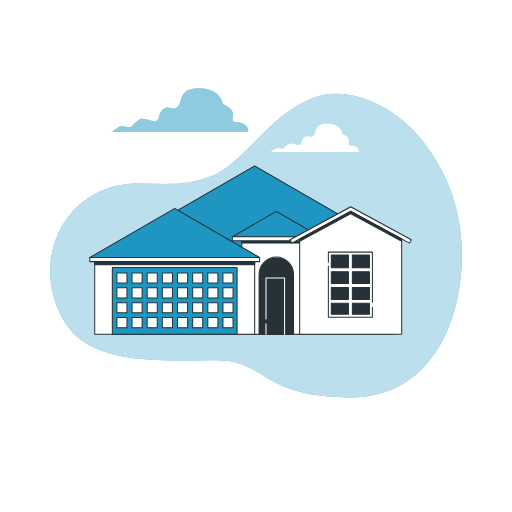
t = 0.00 s
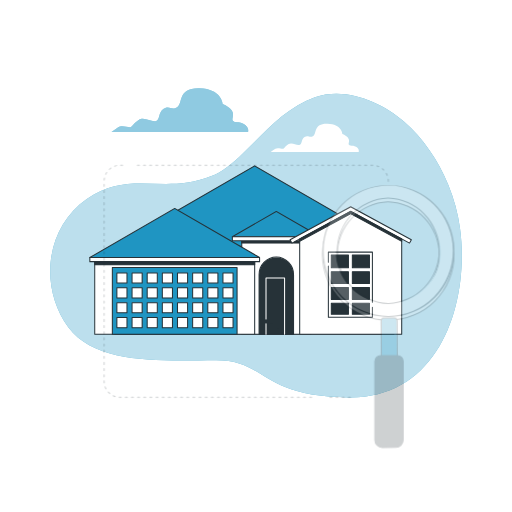
t = 0.25 s
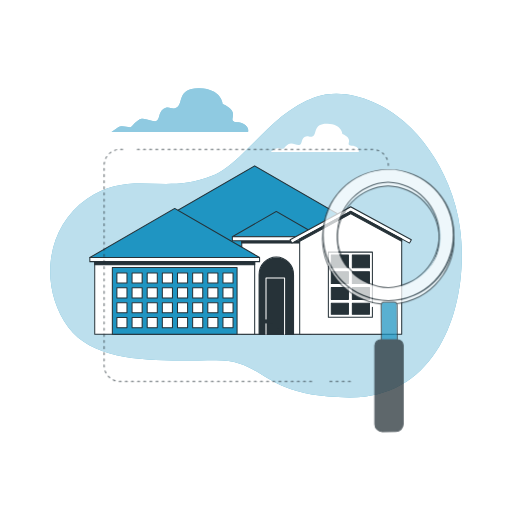
t = 0.50 s
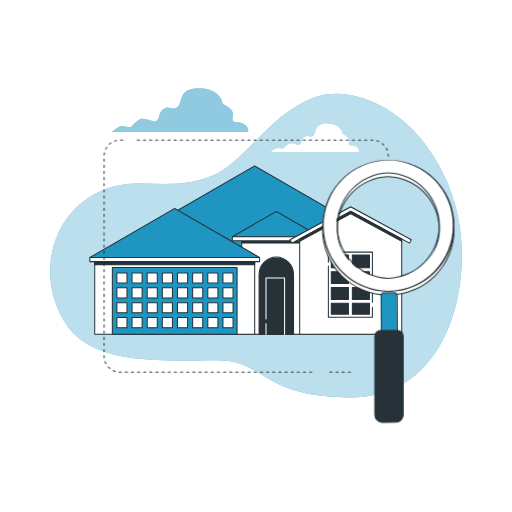
t = 0.75 s
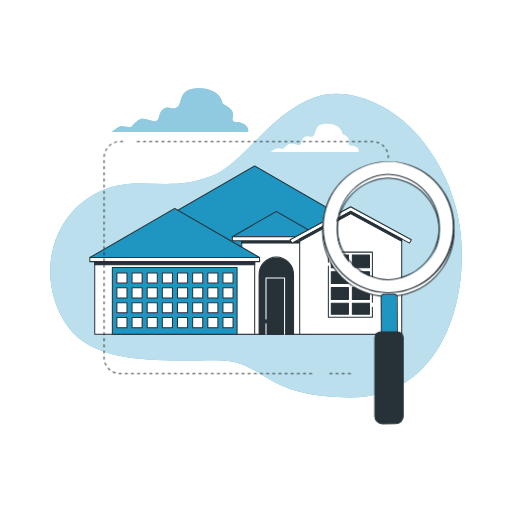
t = 1.00 s

The animated SVG that drew these frames (rendered in a browser with its animation timeline set to each time). Animation: 1 CSS @keyframes rule; one cycle of 1.00 s.

<svg class="animated" id="freepik_stories-house-searching" xmlns="http://www.w3.org/2000/svg" viewBox="0 0 500 500" version="1.1" xmlns:xlink="http://www.w3.org/1999/xlink" xmlns:svgjs="http://svgjs.com/svgjs"><style>svg#freepik_stories-house-searching:not(.animated) .animable {opacity: 0;}svg#freepik_stories-house-searching.animated #freepik--magnifying-glass--inject-2 {animation: 1s 1 forwards cubic-bezier(.36,-0.01,.5,1.38) slideUp;animation-delay: 0s;}            @keyframes slideUp {                0% {                    opacity: 0;                    transform: translateY(30px);                }                100% {                    opacity: 1;                    transform: inherit;                }            }        </style><g id="freepik--background-simple--inject-2" class="animable" style="transform-origin: 250.001px 239.799px;"><path d="M437.74,180.31c-9.62-23.44-24.36-45.18-43.3-61.66C372.22,99.33,337.17,84.43,307.54,95c-30.67,10.9-51.18,37-73.92,58.28-8,7.46-16.72,14.53-27.09,18.69-47.45,19-79.68-6.92-121.76,22.48S39.1,282.61,66.86,319.79s94,32,144.15,32,42.08,35.45,129.83,36.31c89.73.89,118.05-94.3,108.35-165.54A173.18,173.18,0,0,0,437.74,180.31Z" style="fill: #1F95C2; transform-origin: 250.001px 239.799px;" id="elkp3gd9xxdg" class="animable"></path><g id="elospcetirxks"><path d="M437.74,180.31c-9.62-23.44-24.36-45.18-43.3-61.66C372.22,99.33,337.17,84.43,307.54,95c-30.67,10.9-51.18,37-73.92,58.28-8,7.46-16.72,14.53-27.09,18.69-47.45,19-79.68-6.92-121.76,22.48S39.1,282.61,66.86,319.79s94,32,144.15,32,42.08,35.45,129.83,36.31c89.73.89,118.05-94.3,108.35-165.54A173.18,173.18,0,0,0,437.74,180.31Z" style="fill: rgb(255, 255, 255); opacity: 0.7; transform-origin: 250.001px 239.799px;" class="animable" id="elj3c5it9twlb"></path></g></g><g id="freepik--Clouds--inject-2" class="animable" style="transform-origin: 229.584px 117.283px;"><path d="M238,121c-5.8-3.17-8.44-.53-10.55-3.17s5.8-9.5-10-16.36c0,0-1.05-14.77-22.69-15.3S178.91,101,173.1,104.65s-7.39-2.11-13.19,1.58-3.17,11.08-7.92,12.14-11.08-4.75-16.89-1.06-5.8,6.87-8.44,6.87-7.92-2.12-11.08,0-6.86,4.75-6.86,4.75H242.24S243.82,124.18,238,121Z" style="fill: #1F95C2; transform-origin: 175.578px 107.543px;" id="elm2osd9i4t4" class="animable"></path><g id="el7zkpdeyuxmb"><path d="M238,121c-5.8-3.17-8.44-.53-10.55-3.17s5.8-9.5-10-16.36c0,0-1.05-14.77-22.69-15.3S178.91,101,173.1,104.65s-7.39-2.11-13.19,1.58-3.17,11.08-7.92,12.14-11.08-4.75-16.89-1.06-5.8,6.87-8.44,6.87-7.92-2.12-11.08,0-6.86,4.75-6.86,4.75H242.24S243.82,124.18,238,121Z" style="fill: rgb(255, 255, 255); opacity: 0.5; transform-origin: 175.578px 107.543px;" class="animable" id="elmshyjy587v"></path></g><path d="M347.61,143.31c-3.73-2-5.43-.34-6.78-2s3.73-6.11-6.44-10.51c0,0-.68-9.5-14.58-9.84s-10.17,9.5-13.9,11.87-4.75-1.36-8.48,1-2,7.12-5.09,7.8-7.12-3.06-10.84-.68-3.73,4.4-5.43,4.4-5.09-1.35-7.12,0-4.41,3.06-4.41,3.06h85.78S351.34,145.34,347.61,143.31Z" style="fill: rgb(255, 255, 255); transform-origin: 307.494px 134.681px;" id="elpmaa586gkc" class="animable"></path></g><g id="freepik--House--inject-2" class="animable" style="transform-origin: 244.718px 244.187px;"><rect x="112.09" y="240.42" width="272.47" height="85.98" style="fill: rgb(255, 255, 255); transform-origin: 248.325px 283.41px;" id="elgf5wx0i1djo" class="animable"></rect><path d="M384.56,326.9H112.09a.5.5,0,0,1-.5-.5v-86a.5.5,0,0,1,.5-.5H384.56a.5.5,0,0,1,.5.5v86A.5.5,0,0,1,384.56,326.9Zm-272-1H384.06v-85H112.59Z" style="fill: rgb(38, 50, 56); transform-origin: 248.325px 283.4px;" id="elkg7jeiw19kh" class="animable"></path><polygon points="248.69 161.97 112.81 240.42 384.56 240.42 248.69 161.97" style="fill: #1F95C2; transform-origin: 248.685px 201.195px;" id="el2akaoemig44" class="animable"></polygon><path d="M384.56,240.92H112.81a.5.5,0,0,1-.25-.93l135.88-78.45a.5.5,0,0,1,.5,0L384.81,240a.49.49,0,0,1,.24.56A.5.5,0,0,1,384.56,240.92Zm-269.88-1h268l-134-77.37Z" style="fill: rgb(38, 50, 56); transform-origin: 248.691px 201.197px;" id="eldcgqomr5nre" class="animable"></path><rect x="236.11" y="233.43" width="67.43" height="92.97" style="fill: rgb(255, 255, 255); transform-origin: 269.825px 279.915px;" id="ele6m3t8oal0h" class="animable"></rect><path d="M303.54,326.9H236.11a.5.5,0,0,1-.5-.5v-93a.5.5,0,0,1,.5-.5h67.43a.51.51,0,0,1,.5.5v93A.5.5,0,0,1,303.54,326.9Zm-66.93-1H303v-92H236.61Z" style="fill: rgb(38, 50, 56); transform-origin: 269.825px 279.9px;" id="el861csx2cyl8" class="animable"></path><rect x="236.11" y="233.43" width="67.43" height="3.95" style="fill: rgb(38, 50, 56); transform-origin: 269.825px 235.405px;" id="el7bh00aor5ek" class="animable"></rect><path d="M303.54,237.89H236.11a.5.5,0,0,1-.5-.5v-4a.5.5,0,0,1,.5-.5h67.43a.51.51,0,0,1,.5.5v4A.51.51,0,0,1,303.54,237.89Zm-66.93-1H303v-3H236.61Z" style="fill: rgb(38, 50, 56); transform-origin: 269.825px 235.39px;" id="elb8pf0s9q906" class="animable"></path><path d="M286.66,326.4H253V268.29a16.83,16.83,0,0,1,16.83-16.84h0a16.84,16.84,0,0,1,16.84,16.84Z" style="fill: rgb(38, 50, 56); transform-origin: 269.835px 288.925px;" id="elrzf2pxhqh7" class="animable"></path><path d="M286.66,326.9H253a.5.5,0,0,1-.5-.5V268.29a17.34,17.34,0,1,1,34.67,0V326.4A.5.5,0,0,1,286.66,326.9Zm-33.17-1h32.67V268.29a16.34,16.34,0,1,0-32.67,0Z" style="fill: rgb(38, 50, 56); transform-origin: 269.835px 288.716px;" id="eluloc0i2qvd" class="animable"></path><rect x="92.53" y="255.48" width="156.18" height="70.92" style="fill: rgb(255, 255, 255); transform-origin: 170.62px 290.94px;" id="el4za13q8coj5" class="animable"></rect><path d="M248.71,326.9H92.53a.5.5,0,0,1-.5-.5V255.48a.5.5,0,0,1,.5-.5H248.71a.5.5,0,0,1,.5.5V326.4A.5.5,0,0,1,248.71,326.9ZM93,325.9H248.21V256H93Z" style="fill: rgb(38, 50, 56); transform-origin: 170.62px 290.94px;" id="elcx59n5wm1q6" class="animable"></path><rect x="92.53" y="255.48" width="156.18" height="3.16" style="fill: rgb(38, 50, 56); transform-origin: 170.62px 257.06px;" id="el5slgz3u6u2m" class="animable"></rect><path d="M248.71,259.14H92.53a.5.5,0,0,1-.5-.5v-3.16a.5.5,0,0,1,.5-.5H248.71a.5.5,0,0,1,.5.5v3.16A.5.5,0,0,1,248.71,259.14ZM93,258.14H248.21V256H93Z" style="fill: rgb(38, 50, 56); transform-origin: 170.62px 257.06px;" id="el3pztjnpk86p" class="animable"></path><rect x="109.71" y="261.33" width="121.81" height="65.07" style="fill: #1F95C2; transform-origin: 170.615px 293.865px;" id="el7kg51tlcxa4" class="animable"></rect><path d="M231.52,326.9H109.71a.5.5,0,0,1-.5-.5V261.33a.5.5,0,0,1,.5-.5H231.52a.5.5,0,0,1,.5.5V326.4A.5.5,0,0,1,231.52,326.9Zm-121.31-1H231V261.83H110.21Z" style="fill: rgb(38, 50, 56); transform-origin: 170.615px 293.865px;" id="eled9od3og3u" class="animable"></path><polygon points="170.62 203.59 87.73 251.45 253.51 251.45 170.62 203.59" style="fill: #1F95C2; transform-origin: 170.62px 227.52px;" id="elu4rnjh0cm1" class="animable"></polygon><path d="M253.51,252H87.73a.5.5,0,0,1-.25-.93l82.89-47.86a.5.5,0,0,1,.5,0L253.76,251a.5.5,0,0,1-.25.93ZM89.6,251h162l-81-46.78Z" style="fill: rgb(38, 50, 56); transform-origin: 170.62px 227.572px;" id="elp65fcjd0cc" class="animable"></path><rect x="87.73" y="251.45" width="165.77" height="4.03" style="fill: rgb(255, 255, 255); transform-origin: 170.615px 253.465px;" id="elpmjd9ir3zfm" class="animable"></rect><path d="M253.51,256H87.73a.5.5,0,0,1-.5-.5v-4a.5.5,0,0,1,.5-.5H253.51a.5.5,0,0,1,.5.5v4A.5.5,0,0,1,253.51,256ZM88.23,255H253v-3H88.23Z" style="fill: rgb(38, 50, 56); transform-origin: 170.62px 253.5px;" id="elbbw0otiglmm" class="animable"></path><polygon points="269.82 206.45 226.9 231.23 312.75 231.23 269.82 206.45" style="fill: #1F95C2; transform-origin: 269.825px 218.84px;" id="elhvfbmt5axwe" class="animable"></polygon><path d="M312.75,231.73H226.9a.5.5,0,0,1-.49-.37.49.49,0,0,1,.24-.56L269.57,206a.55.55,0,0,1,.5,0L313,230.8a.5.5,0,0,1-.25.93Zm-84-1h82.12L269.82,207Z" style="fill: rgb(38, 50, 56); transform-origin: 269.819px 218.835px;" id="elsnraxfwoo4q" class="animable"></path><rect x="226.9" y="231.23" width="85.85" height="3.98" style="fill: rgb(255, 255, 255); transform-origin: 269.825px 233.22px;" id="elbqim6pcqveh" class="animable"></rect><path d="M312.75,235.71H226.9a.5.5,0,0,1-.5-.5v-4a.5.5,0,0,1,.5-.5h85.85a.5.5,0,0,1,.5.5v4A.5.5,0,0,1,312.75,235.71Zm-85.35-1h84.85v-3H227.4Z" style="fill: rgb(38, 50, 56); transform-origin: 269.825px 233.21px;" id="elyov3l34yjv" class="animable"></path><rect x="114.15" y="266.56" width="9.86" height="9.86" style="fill: rgb(255, 255, 255); transform-origin: 119.08px 271.49px;" id="elxyk0plodoc" class="animable"></rect><path d="M124,276.92h-9.86a.5.5,0,0,1-.5-.5v-9.86a.5.5,0,0,1,.5-.5H124a.5.5,0,0,1,.5.5v9.86A.5.5,0,0,1,124,276.92Zm-9.36-1h8.86v-8.86h-8.86Z" style="fill: rgb(38, 50, 56); transform-origin: 119.07px 271.49px;" id="eldnamf4ngccm" class="animable"></path><rect x="128.95" y="266.56" width="9.86" height="9.86" style="fill: rgb(255, 255, 255); transform-origin: 133.88px 271.49px;" id="elbj9er1n6nyq" class="animable"></rect><path d="M138.81,276.92H129a.5.5,0,0,1-.5-.5v-9.86a.5.5,0,0,1,.5-.5h9.86a.5.5,0,0,1,.5.5v9.86A.5.5,0,0,1,138.81,276.92Zm-9.36-1h8.86v-8.86h-8.86Z" style="fill: rgb(38, 50, 56); transform-origin: 133.93px 271.491px;" id="el7w26875jo62" class="animable"></path><rect x="143.74" y="266.56" width="9.86" height="9.86" style="fill: rgb(255, 255, 255); transform-origin: 148.67px 271.49px;" id="elycxhkvbcper" class="animable"></rect><path d="M153.61,276.92h-9.87a.5.5,0,0,1-.5-.5v-9.86a.5.5,0,0,1,.5-.5h9.87a.5.5,0,0,1,.5.5v9.86A.5.5,0,0,1,153.61,276.92Zm-9.37-1h8.87v-8.86h-8.87Z" style="fill: rgb(38, 50, 56); transform-origin: 148.675px 271.49px;" id="elxnjg64lj9te" class="animable"></path><rect x="158.54" y="266.56" width="9.86" height="9.86" style="fill: rgb(255, 255, 255); transform-origin: 163.47px 271.49px;" id="elmwjvezipiya" class="animable"></rect><path d="M168.41,276.92h-9.87a.5.5,0,0,1-.5-.5v-9.86a.5.5,0,0,1,.5-.5h9.87a.5.5,0,0,1,.5.5v9.86A.5.5,0,0,1,168.41,276.92Zm-9.37-1h8.87v-8.86H159Z" style="fill: rgb(38, 50, 56); transform-origin: 163.475px 271.49px;" id="elcxzyz7fmzxv" class="animable"></path><rect x="173.34" y="266.56" width="9.86" height="9.86" style="fill: rgb(255, 255, 255); transform-origin: 178.27px 271.49px;" id="elo0e86dchxde" class="animable"></rect><path d="M183.2,276.92h-9.86a.5.5,0,0,1-.5-.5v-9.86a.5.5,0,0,1,.5-.5h9.86a.5.5,0,0,1,.5.5v9.86A.5.5,0,0,1,183.2,276.92Zm-9.36-1h8.86v-8.86h-8.86Z" style="fill: rgb(38, 50, 56); transform-origin: 178.27px 271.49px;" id="elu228pi9vbaa" class="animable"></path><rect x="188.13" y="266.56" width="9.86" height="9.86" style="fill: rgb(255, 255, 255); transform-origin: 193.06px 271.49px;" id="elxmm23l37c1" class="animable"></rect><path d="M198,276.92h-9.87a.5.5,0,0,1-.5-.5v-9.86a.5.5,0,0,1,.5-.5H198a.5.5,0,0,1,.5.5v9.86A.5.5,0,0,1,198,276.92Zm-9.37-1h8.87v-8.86h-8.87Z" style="fill: rgb(38, 50, 56); transform-origin: 193.065px 271.49px;" id="elslowx399l1q" class="animable"></path><rect x="202.93" y="266.56" width="9.86" height="9.86" style="fill: rgb(255, 255, 255); transform-origin: 207.86px 271.49px;" id="el1wijs792u12" class="animable"></rect><path d="M212.8,276.92h-9.87a.5.5,0,0,1-.5-.5v-9.86a.5.5,0,0,1,.5-.5h9.87a.5.5,0,0,1,.5.5v9.86A.5.5,0,0,1,212.8,276.92Zm-9.37-1h8.87v-8.86h-8.87Z" style="fill: rgb(38, 50, 56); transform-origin: 207.865px 271.49px;" id="eldp57kolgct" class="animable"></path><rect x="217.73" y="266.56" width="9.86" height="9.86" style="fill: rgb(255, 255, 255); transform-origin: 222.66px 271.49px;" id="eldz2wdnpqlp" class="animable"></rect><path d="M227.59,276.92h-9.86a.5.5,0,0,1-.5-.5v-9.86a.5.5,0,0,1,.5-.5h9.86a.5.5,0,0,1,.5.5v9.86A.5.5,0,0,1,227.59,276.92Zm-9.36-1h8.86v-8.86h-8.86Z" style="fill: rgb(38, 50, 56); transform-origin: 222.66px 271.49px;" id="el0mlo8qrau9" class="animable"></path><rect x="114.15" y="281.08" width="9.86" height="9.86" style="fill: rgb(255, 255, 255); transform-origin: 119.08px 286.01px;" id="el1dlx0xzci6q" class="animable"></rect><path d="M124,291.44h-9.86a.5.5,0,0,1-.5-.5v-9.86a.5.5,0,0,1,.5-.5H124a.5.5,0,0,1,.5.5v9.86A.5.5,0,0,1,124,291.44Zm-9.36-1h8.86v-8.86h-8.86Z" style="fill: rgb(38, 50, 56); transform-origin: 119.07px 286.01px;" id="ely3aeyoqe2qk" class="animable"></path><rect x="128.95" y="281.08" width="9.86" height="9.86" style="fill: rgb(255, 255, 255); transform-origin: 133.88px 286.01px;" id="elj50d8i44a3" class="animable"></rect><path d="M138.81,291.44H129a.5.5,0,0,1-.5-.5v-9.86a.5.5,0,0,1,.5-.5h9.86a.5.5,0,0,1,.5.5v9.86A.5.5,0,0,1,138.81,291.44Zm-9.36-1h8.86v-8.86h-8.86Z" style="fill: rgb(38, 50, 56); transform-origin: 133.93px 286.011px;" id="elal95xg45q0p" class="animable"></path><rect x="143.74" y="281.08" width="9.86" height="9.86" style="fill: rgb(255, 255, 255); transform-origin: 148.67px 286.01px;" id="elxdtxl53uk5s" class="animable"></rect><path d="M153.61,291.44h-9.87a.5.5,0,0,1-.5-.5v-9.86a.5.5,0,0,1,.5-.5h9.87a.5.5,0,0,1,.5.5v9.86A.5.5,0,0,1,153.61,291.44Zm-9.37-1h8.87v-8.86h-8.87Z" style="fill: rgb(38, 50, 56); transform-origin: 148.675px 286.01px;" id="el2wqundt8bfu" class="animable"></path><rect x="158.54" y="281.08" width="9.86" height="9.86" style="fill: rgb(255, 255, 255); transform-origin: 163.47px 286.01px;" id="el1omvtlelfnk" class="animable"></rect><path d="M168.41,291.44h-9.87a.5.5,0,0,1-.5-.5v-9.86a.5.5,0,0,1,.5-.5h9.87a.5.5,0,0,1,.5.5v9.86A.5.5,0,0,1,168.41,291.44Zm-9.37-1h8.87v-8.86H159Z" style="fill: rgb(38, 50, 56); transform-origin: 163.475px 286.01px;" id="el1spz7xzo7oq" class="animable"></path><rect x="173.34" y="281.08" width="9.86" height="9.86" style="fill: rgb(255, 255, 255); transform-origin: 178.27px 286.01px;" id="ely7pmf32yga" class="animable"></rect><path d="M183.2,291.44h-9.86a.5.5,0,0,1-.5-.5v-9.86a.5.5,0,0,1,.5-.5h9.86a.5.5,0,0,1,.5.5v9.86A.5.5,0,0,1,183.2,291.44Zm-9.36-1h8.86v-8.86h-8.86Z" style="fill: rgb(38, 50, 56); transform-origin: 178.27px 286.01px;" id="elqwen751k3qc" class="animable"></path><rect x="188.13" y="281.08" width="9.86" height="9.86" style="fill: rgb(255, 255, 255); transform-origin: 193.06px 286.01px;" id="el12ik5p82a98l" class="animable"></rect><path d="M198,291.44h-9.87a.5.5,0,0,1-.5-.5v-9.86a.5.5,0,0,1,.5-.5H198a.5.5,0,0,1,.5.5v9.86A.5.5,0,0,1,198,291.44Zm-9.37-1h8.87v-8.86h-8.87Z" style="fill: rgb(38, 50, 56); transform-origin: 193.065px 286.01px;" id="elo7qdupk9ur" class="animable"></path><rect x="202.93" y="281.08" width="9.86" height="9.86" style="fill: rgb(255, 255, 255); transform-origin: 207.86px 286.01px;" id="elkhc8mwh8a3" class="animable"></rect><path d="M212.8,291.44h-9.87a.5.5,0,0,1-.5-.5v-9.86a.5.5,0,0,1,.5-.5h9.87a.5.5,0,0,1,.5.5v9.86A.5.5,0,0,1,212.8,291.44Zm-9.37-1h8.87v-8.86h-8.87Z" style="fill: rgb(38, 50, 56); transform-origin: 207.865px 286.01px;" id="elec9qbdlreri" class="animable"></path><rect x="217.73" y="281.08" width="9.86" height="9.86" style="fill: rgb(255, 255, 255); transform-origin: 222.66px 286.01px;" id="el43lwquwzre5" class="animable"></rect><path d="M227.59,291.44h-9.86a.5.5,0,0,1-.5-.5v-9.86a.5.5,0,0,1,.5-.5h9.86a.5.5,0,0,1,.5.5v9.86A.5.5,0,0,1,227.59,291.44Zm-9.36-1h8.86v-8.86h-8.86Z" style="fill: rgb(38, 50, 56); transform-origin: 222.66px 286.01px;" id="elxymhup866o" class="animable"></path><rect x="114.15" y="295.59" width="9.86" height="9.86" style="fill: rgb(255, 255, 255); transform-origin: 119.08px 300.52px;" id="el1cb36x42t3n" class="animable"></rect><path d="M124,306h-9.86a.5.5,0,0,1-.5-.5v-9.87a.5.5,0,0,1,.5-.5H124a.5.5,0,0,1,.5.5v9.87A.5.5,0,0,1,124,306Zm-9.36-1h8.86v-8.87h-8.86Z" style="fill: rgb(38, 50, 56); transform-origin: 119.07px 300.565px;" id="ell7jiz7sqydc" class="animable"></path><rect x="128.95" y="295.59" width="9.86" height="9.86" style="fill: rgb(255, 255, 255); transform-origin: 133.88px 300.52px;" id="elelxsz2q6zw5" class="animable"></rect><path d="M138.81,306H129a.5.5,0,0,1-.5-.5v-9.87a.5.5,0,0,1,.5-.5h9.86a.5.5,0,0,1,.5.5v9.87A.5.5,0,0,1,138.81,306Zm-9.36-1h8.86v-8.87h-8.86Z" style="fill: rgb(38, 50, 56); transform-origin: 133.93px 300.566px;" id="el8zeziatorm" class="animable"></path><rect x="143.74" y="295.59" width="9.86" height="9.86" style="fill: rgb(255, 255, 255); transform-origin: 148.67px 300.52px;" id="el0twe6fpix7oa" class="animable"></rect><path d="M153.61,306h-9.87a.51.51,0,0,1-.5-.5v-9.87a.5.5,0,0,1,.5-.5h9.87a.5.5,0,0,1,.5.5v9.87A.5.5,0,0,1,153.61,306Zm-9.37-1h8.87v-8.87h-8.87Z" style="fill: rgb(38, 50, 56); transform-origin: 148.675px 300.565px;" id="elfazbupei0i6" class="animable"></path><rect x="158.54" y="295.59" width="9.86" height="9.86" style="fill: rgb(255, 255, 255); transform-origin: 163.47px 300.52px;" id="el1c68owrbx1o" class="animable"></rect><path d="M168.41,306h-9.87a.5.5,0,0,1-.5-.5v-9.87a.5.5,0,0,1,.5-.5h9.87a.5.5,0,0,1,.5.5v9.87A.51.51,0,0,1,168.41,306ZM159,305h8.87v-8.87H159Z" style="fill: rgb(38, 50, 56); transform-origin: 163.475px 300.565px;" id="elsxc9hlxr41" class="animable"></path><rect x="173.34" y="295.59" width="9.86" height="9.86" style="fill: rgb(255, 255, 255); transform-origin: 178.27px 300.52px;" id="elgcbs41c6s9h" class="animable"></rect><path d="M183.2,306h-9.86a.5.5,0,0,1-.5-.5v-9.87a.5.5,0,0,1,.5-.5h9.86a.5.5,0,0,1,.5.5v9.87A.5.5,0,0,1,183.2,306Zm-9.36-1h8.86v-8.87h-8.86Z" style="fill: rgb(38, 50, 56); transform-origin: 178.27px 300.565px;" id="el4wiaxfo1mrb" class="animable"></path><rect x="188.13" y="295.59" width="9.86" height="9.86" style="fill: rgb(255, 255, 255); transform-origin: 193.06px 300.52px;" id="elom3v1k97ehh" class="animable"></rect><path d="M198,306h-9.87a.51.51,0,0,1-.5-.5v-9.87a.5.5,0,0,1,.5-.5H198a.5.5,0,0,1,.5.5v9.87A.5.5,0,0,1,198,306Zm-9.37-1h8.87v-8.87h-8.87Z" style="fill: rgb(38, 50, 56); transform-origin: 193.065px 300.565px;" id="elth45qgc1hi" class="animable"></path><rect x="202.93" y="295.59" width="9.86" height="9.86" style="fill: rgb(255, 255, 255); transform-origin: 207.86px 300.52px;" id="elprcup9eif9c" class="animable"></rect><path d="M212.8,306h-9.87a.51.51,0,0,1-.5-.5v-9.87a.5.5,0,0,1,.5-.5h9.87a.5.5,0,0,1,.5.5v9.87A.51.51,0,0,1,212.8,306Zm-9.37-1h8.87v-8.87h-8.87Z" style="fill: rgb(38, 50, 56); transform-origin: 207.865px 300.565px;" id="elq6qfskyvln" class="animable"></path><rect x="217.73" y="295.59" width="9.86" height="9.86" style="fill: rgb(255, 255, 255); transform-origin: 222.66px 300.52px;" id="el1h5mi7ovfw3" class="animable"></rect><path d="M227.59,306h-9.86a.5.5,0,0,1-.5-.5v-9.87a.5.5,0,0,1,.5-.5h9.86a.5.5,0,0,1,.5.5v9.87A.5.5,0,0,1,227.59,306Zm-9.36-1h8.86v-8.87h-8.86Z" style="fill: rgb(38, 50, 56); transform-origin: 222.66px 300.565px;" id="elvkaj0i7ymy" class="animable"></path><rect x="114.15" y="310.11" width="9.86" height="9.86" style="fill: rgb(255, 255, 255); transform-origin: 119.08px 315.04px;" id="elvbs5jv78uos" class="animable"></rect><path d="M124,320.47h-9.86a.5.5,0,0,1-.5-.5v-9.86a.5.5,0,0,1,.5-.5H124a.5.5,0,0,1,.5.5V320A.5.5,0,0,1,124,320.47Zm-9.36-1h8.86v-8.86h-8.86Z" style="fill: rgb(38, 50, 56); transform-origin: 119.07px 315.04px;" id="el0dxstlhe38ye" class="animable"></path><rect x="128.95" y="310.11" width="9.86" height="9.86" style="fill: rgb(255, 255, 255); transform-origin: 133.88px 315.04px;" id="elf5chairwcd" class="animable"></rect><path d="M138.81,320.47H129a.5.5,0,0,1-.5-.5v-9.86a.5.5,0,0,1,.5-.5h9.86a.5.5,0,0,1,.5.5V320A.5.5,0,0,1,138.81,320.47Zm-9.36-1h8.86v-8.86h-8.86Z" style="fill: rgb(38, 50, 56); transform-origin: 133.93px 315.041px;" id="el9uwit4zhl1u" class="animable"></path><rect x="143.74" y="310.11" width="9.86" height="9.86" style="fill: rgb(255, 255, 255); transform-origin: 148.67px 315.04px;" id="el54x3ibq0tuj" class="animable"></rect><path d="M153.61,320.47h-9.87a.5.5,0,0,1-.5-.5v-9.86a.5.5,0,0,1,.5-.5h9.87a.5.5,0,0,1,.5.5V320A.5.5,0,0,1,153.61,320.47Zm-9.37-1h8.87v-8.86h-8.87Z" style="fill: rgb(38, 50, 56); transform-origin: 148.675px 315.04px;" id="elbnlv6u5qxuf" class="animable"></path><rect x="158.54" y="310.11" width="9.86" height="9.86" style="fill: rgb(255, 255, 255); transform-origin: 163.47px 315.04px;" id="elq1l7gnib4c" class="animable"></rect><path d="M168.41,320.47h-9.87a.5.5,0,0,1-.5-.5v-9.86a.5.5,0,0,1,.5-.5h9.87a.5.5,0,0,1,.5.5V320A.5.5,0,0,1,168.41,320.47Zm-9.37-1h8.87v-8.86H159Z" style="fill: rgb(38, 50, 56); transform-origin: 163.475px 315.04px;" id="elohrmcx54mg8" class="animable"></path><rect x="173.34" y="310.11" width="9.86" height="9.86" style="fill: rgb(255, 255, 255); transform-origin: 178.27px 315.04px;" id="elopzs2njvdd" class="animable"></rect><path d="M183.2,320.47h-9.86a.5.5,0,0,1-.5-.5v-9.86a.5.5,0,0,1,.5-.5h9.86a.5.5,0,0,1,.5.5V320A.5.5,0,0,1,183.2,320.47Zm-9.36-1h8.86v-8.86h-8.86Z" style="fill: rgb(38, 50, 56); transform-origin: 178.27px 315.04px;" id="elwx3ohckklv" class="animable"></path><rect x="188.13" y="310.11" width="9.86" height="9.86" style="fill: rgb(255, 255, 255); transform-origin: 193.06px 315.04px;" id="el782r953sps" class="animable"></rect><path d="M198,320.47h-9.87a.5.5,0,0,1-.5-.5v-9.86a.5.5,0,0,1,.5-.5H198a.5.5,0,0,1,.5.5V320A.5.5,0,0,1,198,320.47Zm-9.37-1h8.87v-8.86h-8.87Z" style="fill: rgb(38, 50, 56); transform-origin: 193.065px 315.04px;" id="elxwncos45zle" class="animable"></path><rect x="202.93" y="310.11" width="9.86" height="9.86" style="fill: rgb(255, 255, 255); transform-origin: 207.86px 315.04px;" id="elvm77ytf4nyo" class="animable"></rect><path d="M212.8,320.47h-9.87a.5.5,0,0,1-.5-.5v-9.86a.5.5,0,0,1,.5-.5h9.87a.5.5,0,0,1,.5.5V320A.5.5,0,0,1,212.8,320.47Zm-9.37-1h8.87v-8.86h-8.87Z" style="fill: rgb(38, 50, 56); transform-origin: 207.865px 315.04px;" id="elwpsj7h941mp" class="animable"></path><rect x="217.73" y="310.11" width="9.86" height="9.86" style="fill: rgb(255, 255, 255); transform-origin: 222.66px 315.04px;" id="eluewn7vv0eag" class="animable"></rect><path d="M227.59,320.47h-9.86a.5.5,0,0,1-.5-.5v-9.86a.5.5,0,0,1,.5-.5h9.86a.5.5,0,0,1,.5.5V320A.5.5,0,0,1,227.59,320.47Zm-9.36-1h8.86v-8.86h-8.86Z" style="fill: rgb(38, 50, 56); transform-origin: 222.66px 315.04px;" id="el3btfrs32ap2" class="animable"></path><path d="M259.78,326.9a.5.5,0,0,1-.5-.5V316.08a.5.5,0,0,1,.5-.5.5.5,0,0,1,.5.5V326.4A.5.5,0,0,1,259.78,326.9Z" style="fill: rgb(255, 255, 255); transform-origin: 259.78px 321.24px;" id="elq8trkl4004" class="animable"></path><polyline points="277.91 326.4 277.91 271.49 259.78 271.49 259.78 311.53" style="fill: rgb(38, 50, 56); transform-origin: 268.845px 298.945px;" id="elkp8odznbn7" class="animable"></polyline><path d="M277.91,326.9a.5.5,0,0,1-.5-.5V272H260.28v39.54a.5.5,0,0,1-.5.5.5.5,0,0,1-.5-.5v-40a.51.51,0,0,1,.5-.5h18.13a.51.51,0,0,1,.5.5V326.4A.5.5,0,0,1,277.91,326.9Z" style="fill: rgb(255, 255, 255); transform-origin: 268.845px 298.97px;" id="el8ueruir6fc" class="animable"></path><polygon points="392.29 326.4 292.67 326.4 292.67 233.43 342.48 206.45 392.29 233.43 392.29 326.4" style="fill: rgb(255, 255, 255); transform-origin: 342.48px 266.425px;" id="elrzsjswuypa" class="animable"></polygon><path d="M392.29,326.9H292.67a.5.5,0,0,1-.5-.5v-93a.51.51,0,0,1,.26-.44l49.81-27a.51.51,0,0,1,.48,0l49.81,27a.51.51,0,0,1,.26.44v93A.5.5,0,0,1,392.29,326.9Zm-99.12-1h98.62V233.73L342.48,207l-49.31,26.71Z" style="fill: rgb(38, 50, 56); transform-origin: 342.48px 266.4px;" id="elb2kfxvqrqfa" class="animable"></path><polygon points="399.9 237.39 342.48 206.28 285.06 237.39 283.27 234.09 342.48 202.01 401.69 234.09 399.9 237.39" style="fill: rgb(255, 255, 255); transform-origin: 342.48px 219.7px;" id="elugtbiaj0z9n" class="animable"></polygon><path d="M399.9,237.89a.46.46,0,0,1-.23-.06l-57.19-31-57.19,31a.55.55,0,0,1-.38,0,.51.51,0,0,1-.29-.25l-1.79-3.29a.5.5,0,0,1,.2-.68l59.21-32.08a.51.51,0,0,1,.48,0l59.21,32.08a.52.52,0,0,1,.24.3.51.51,0,0,1,0,.38l-1.79,3.29A.5.5,0,0,1,399.9,237.89Zm-57.42-32.11a.53.53,0,0,1,.24.06l57,30.87,1.31-2.42-58.53-31.71L284,234.29l1.31,2.42,57-30.87A.53.53,0,0,1,342.48,205.78Z" style="fill: rgb(38, 50, 56); transform-origin: 342.488px 219.68px;" id="elit6hvartnso" class="animable"></path><polygon points="292.67 233.43 292.67 235.69 342.48 208.71 392.29 235.69 392.29 233.43 342.48 206.45 292.67 233.43" style="fill: rgb(38, 50, 56); transform-origin: 342.48px 221.07px;" id="eljh52g1a3dma" class="animable"></polygon><path d="M392.29,236.19a.53.53,0,0,1-.24-.06l-49.57-26.85-49.57,26.85a.48.48,0,0,1-.49,0,.48.48,0,0,1-.25-.43v-2.26a.51.51,0,0,1,.26-.44l49.81-27a.51.51,0,0,1,.48,0l49.81,27a.51.51,0,0,1,.26.44v2.26a.5.5,0,0,1-.24.43A.48.48,0,0,1,392.29,236.19Zm-49.81-28a.53.53,0,0,1,.24.06l49.07,26.58v-1.12L342.48,207l-49.31,26.71v1.12l49.07-26.58A.53.53,0,0,1,342.48,208.21Z" style="fill: rgb(38, 50, 56); transform-origin: 342.48px 221.069px;" id="elbkrra26o22" class="animable"></path><polyline points="320.69 256.01 320.69 246.21 363.67 246.21 363.67 295.06" style="fill: rgb(255, 255, 255); transform-origin: 342.18px 270.635px;" id="elsil37cvlyo" class="animable"></polyline><path d="M363.67,295.56a.5.5,0,0,1-.5-.5V246.71h-42V256a.5.5,0,0,1-.5.5.5.5,0,0,1-.5-.5v-9.8a.5.5,0,0,1,.5-.5h43a.5.5,0,0,1,.5.5v48.85A.5.5,0,0,1,363.67,295.56Z" style="fill: rgb(38, 50, 56); transform-origin: 342.17px 270.63px;" id="elkpvegzlfh5" class="animable"></path><polyline points="363.67 300.11 363.67 309.73 320.69 309.73 320.69 259.74" style="fill: rgb(255, 255, 255); transform-origin: 342.18px 284.735px;" id="ely8zef3uefql" class="animable"></polyline><path d="M363.67,310.23h-43a.5.5,0,0,1-.5-.5v-50a.5.5,0,0,1,.5-.5.5.5,0,0,1,.5.5v49.49h42v-9.12a.5.5,0,0,1,.5-.5.5.5,0,0,1,.5.5v9.62A.51.51,0,0,1,363.67,310.23Z" style="fill: rgb(38, 50, 56); transform-origin: 342.17px 284.73px;" id="el6a89qv1ox7" class="animable"></path><rect x="344.09" y="265.3" width="16.72" height="11.62" style="fill: rgb(38, 50, 56); transform-origin: 352.45px 271.11px;" id="elaux2xj4jym4" class="animable"></rect><path d="M360.8,277.42H344.09a.5.5,0,0,1-.5-.5V265.3a.5.5,0,0,1,.5-.5H360.8a.5.5,0,0,1,.5.5v11.62A.5.5,0,0,1,360.8,277.42Zm-16.21-1H360.3V265.8H344.59Z" style="fill: rgb(38, 50, 56); transform-origin: 352.445px 271.11px;" id="elxamkkshted" class="animable"></path><rect x="344.09" y="280.74" width="16.72" height="11.62" style="fill: rgb(38, 50, 56); transform-origin: 352.45px 286.55px;" id="elklnm035gug" class="animable"></rect><path d="M360.8,292.85H344.09a.5.5,0,0,1-.5-.5V280.74a.5.5,0,0,1,.5-.5H360.8a.5.5,0,0,1,.5.5v11.61A.5.5,0,0,1,360.8,292.85Zm-16.21-1H360.3V281.24H344.59Z" style="fill: rgb(38, 50, 56); transform-origin: 352.445px 286.545px;" id="el9oi95150uft" class="animable"></path><rect x="344.09" y="249.07" width="16.72" height="12.4" style="fill: rgb(38, 50, 56); transform-origin: 352.45px 255.27px;" id="el2w313eg4co8" class="animable"></rect><path d="M360.8,262H344.09a.5.5,0,0,1-.5-.5V249.07a.5.5,0,0,1,.5-.5H360.8a.5.5,0,0,1,.5.5v12.41A.5.5,0,0,1,360.8,262Zm-16.21-1H360.3V249.57H344.59Z" style="fill: rgb(38, 50, 56); transform-origin: 352.445px 255.285px;" id="elm7mnsv4e7ic" class="animable"></path><rect x="323.55" y="249.07" width="16.72" height="12.4" style="fill: rgb(38, 50, 56); transform-origin: 331.91px 255.27px;" id="elom51ixvwztj" class="animable"></rect><path d="M340.27,262H323.55a.5.5,0,0,1-.5-.5V249.07a.5.5,0,0,1,.5-.5h16.72a.51.51,0,0,1,.5.5v12.41A.51.51,0,0,1,340.27,262Zm-16.22-1h15.72V249.57H324.05Z" style="fill: rgb(38, 50, 56); transform-origin: 331.91px 255.285px;" id="elevk8pubwbbm" class="animable"></path><rect x="323.55" y="280.74" width="16.72" height="11.62" style="fill: rgb(38, 50, 56); transform-origin: 331.91px 286.55px;" id="elauiuy62t7ip" class="animable"></rect><path d="M340.27,292.85H323.55a.5.5,0,0,1-.5-.5V280.74a.5.5,0,0,1,.5-.5h16.72a.5.5,0,0,1,.5.5v11.61A.5.5,0,0,1,340.27,292.85Zm-16.22-1h15.72V281.24H324.05Z" style="fill: rgb(38, 50, 56); transform-origin: 331.91px 286.545px;" id="elr9y1x0qsvt" class="animable"></path><rect x="323.55" y="265.3" width="16.72" height="11.62" style="fill: rgb(38, 50, 56); transform-origin: 331.91px 271.11px;" id="elh5wot1b9c5g" class="animable"></rect><path d="M340.27,277.42H323.55a.5.5,0,0,1-.5-.5V265.3a.5.5,0,0,1,.5-.5h16.72a.5.5,0,0,1,.5.5v11.62A.51.51,0,0,1,340.27,277.42Zm-16.22-1h15.72V265.8H324.05Z" style="fill: rgb(38, 50, 56); transform-origin: 331.91px 271.11px;" id="elqdh4vjrsfd" class="animable"></path><rect x="344.09" y="296.17" width="16.72" height="10.69" style="fill: rgb(38, 50, 56); transform-origin: 352.45px 301.515px;" id="elg1odqwvbsn8" class="animable"></rect><path d="M360.8,307.36H344.09a.5.5,0,0,1-.5-.5V296.17a.5.5,0,0,1,.5-.5H360.8a.5.5,0,0,1,.5.5v10.69A.5.5,0,0,1,360.8,307.36Zm-16.21-1H360.3v-9.69H344.59Z" style="fill: rgb(38, 50, 56); transform-origin: 352.445px 301.515px;" id="el2vt6ik84gom" class="animable"></path><rect x="323.55" y="296.17" width="16.72" height="10.69" style="fill: rgb(38, 50, 56); transform-origin: 331.91px 301.515px;" id="eljwhg385gcx" class="animable"></rect><path d="M340.27,307.36H323.55a.5.5,0,0,1-.5-.5V296.17a.5.5,0,0,1,.5-.5h16.72a.51.51,0,0,1,.5.5v10.69A.5.5,0,0,1,340.27,307.36Zm-16.22-1h15.72v-9.69H324.05Z" style="fill: rgb(38, 50, 56); transform-origin: 331.91px 301.515px;" id="elo0hgokzawwf" class="animable"></path></g><g id="freepik--magnifying-glass--inject-2" class="animable" style="transform-origin: 272.586px 276.02px;"><path d="M342.17,365.25h-2a.51.51,0,0,1-.5-.5.5.5,0,0,1,.5-.5h2a.5.5,0,0,1,.5.5A.5.5,0,0,1,342.17,365.25Zm-6,0h-2a.51.51,0,0,1-.5-.5.5.5,0,0,1,.5-.5h2a.5.5,0,0,1,.5.5A.5.5,0,0,1,336.17,365.25Zm-6,0h-2a.51.51,0,0,1-.5-.5.5.5,0,0,1,.5-.5h2a.5.5,0,0,1,.5.5A.5.5,0,0,1,330.17,365.25Zm-6,0h-2a.51.51,0,0,1-.5-.5.5.5,0,0,1,.5-.5h2a.5.5,0,0,1,.5.5A.5.5,0,0,1,324.17,365.25Z" style="fill: rgb(38, 50, 56); transform-origin: 332.17px 364.75px;" id="elafvuxdqwfu" class="animable"></path><path d="M117.21,365.25c-.3,0-.59,0-.89,0a.5.5,0,0,1-.47-.53.49.49,0,0,1,.53-.47c.29,0,.58,0,.88,0h1.09a.5.5,0,0,1,.5.5.5.5,0,0,1-.5.5h-1.14Zm187.14,0h-2a.5.5,0,0,1-.5-.5.5.5,0,0,1,.5-.5h2a.5.5,0,0,1,.5.5A.5.5,0,0,1,304.35,365.25Zm-6,0h-2a.5.5,0,0,1-.5-.5.5.5,0,0,1,.5-.5h2a.5.5,0,0,1,.5.5A.5.5,0,0,1,298.35,365.25Zm-6,0h-2a.5.5,0,0,1-.5-.5.5.5,0,0,1,.5-.5h2a.5.5,0,0,1,.5.5A.5.5,0,0,1,292.35,365.25Zm-6,0h-2a.5.5,0,0,1-.5-.5.5.5,0,0,1,.5-.5h2a.5.5,0,0,1,.5.5A.5.5,0,0,1,286.35,365.25Zm-6,0h-2a.5.5,0,0,1-.5-.5.5.5,0,0,1,.5-.5h2a.5.5,0,0,1,.5.5A.5.5,0,0,1,280.35,365.25Zm-6,0h-2a.5.5,0,0,1-.5-.5.5.5,0,0,1,.5-.5h2a.5.5,0,0,1,.5.5A.5.5,0,0,1,274.35,365.25Zm-6,0h-2a.5.5,0,0,1-.5-.5.5.5,0,0,1,.5-.5h2a.5.5,0,0,1,.5.5A.5.5,0,0,1,268.35,365.25Zm-6,0h-2a.5.5,0,0,1-.5-.5.5.5,0,0,1,.5-.5h2a.5.5,0,0,1,.5.5A.5.5,0,0,1,262.35,365.25Zm-6,0h-2a.5.5,0,0,1-.5-.5.5.5,0,0,1,.5-.5h2a.5.5,0,0,1,.5.5A.5.5,0,0,1,256.35,365.25Zm-6,0h-2a.5.5,0,0,1-.5-.5.5.5,0,0,1,.5-.5h2a.5.5,0,0,1,.5.5A.5.5,0,0,1,250.35,365.25Zm-6,0h-2a.5.5,0,0,1-.5-.5.5.5,0,0,1,.5-.5h2a.5.5,0,0,1,.5.5A.5.5,0,0,1,244.35,365.25Zm-6,0h-2a.5.5,0,0,1-.5-.5.5.5,0,0,1,.5-.5h2a.5.5,0,0,1,.5.5A.5.5,0,0,1,238.35,365.25Zm-6,0h-2a.5.5,0,0,1-.5-.5.5.5,0,0,1,.5-.5h2a.5.5,0,0,1,.5.5A.5.5,0,0,1,232.35,365.25Zm-6,0h-2a.5.5,0,0,1-.5-.5.5.5,0,0,1,.5-.5h2a.5.5,0,0,1,.5.5A.5.5,0,0,1,226.35,365.25Zm-6,0h-2a.5.5,0,0,1-.5-.5.5.5,0,0,1,.5-.5h2a.5.5,0,0,1,.5.5A.5.5,0,0,1,220.35,365.25Zm-6,0h-2a.5.5,0,0,1-.5-.5.5.5,0,0,1,.5-.5h2a.5.5,0,0,1,.5.5A.5.5,0,0,1,214.35,365.25Zm-6,0h-2a.5.5,0,0,1-.5-.5.5.5,0,0,1,.5-.5h2a.5.5,0,0,1,.5.5A.5.5,0,0,1,208.35,365.25Zm-6,0h-2a.5.5,0,0,1-.5-.5.5.5,0,0,1,.5-.5h2a.5.5,0,0,1,.5.5A.5.5,0,0,1,202.35,365.25Zm-6,0h-2a.5.5,0,0,1-.5-.5.5.5,0,0,1,.5-.5h2a.5.5,0,0,1,.5.5A.5.5,0,0,1,196.35,365.25Zm-6,0h-2a.5.5,0,0,1-.5-.5.5.5,0,0,1,.5-.5h2a.5.5,0,0,1,.5.5A.5.5,0,0,1,190.35,365.25Zm-6,0h-2a.5.5,0,0,1-.5-.5.5.5,0,0,1,.5-.5h2a.5.5,0,0,1,.5.5A.5.5,0,0,1,184.35,365.25Zm-6,0h-2a.5.5,0,0,1-.5-.5.5.5,0,0,1,.5-.5h2a.5.5,0,0,1,.5.5A.5.5,0,0,1,178.35,365.25Zm-6,0h-2a.5.5,0,0,1-.5-.5.5.5,0,0,1,.5-.5h2a.5.5,0,0,1,.5.5A.5.5,0,0,1,172.35,365.25Zm-6,0h-2a.5.5,0,0,1-.5-.5.5.5,0,0,1,.5-.5h2a.5.5,0,0,1,.5.5A.5.5,0,0,1,166.35,365.25Zm-6,0h-2a.5.5,0,0,1-.5-.5.5.5,0,0,1,.5-.5h2a.5.5,0,0,1,.5.5A.5.5,0,0,1,160.35,365.25Zm-6,0h-2a.5.5,0,0,1-.5-.5.5.5,0,0,1,.5-.5h2a.5.5,0,0,1,.5.5A.5.5,0,0,1,154.35,365.25Zm-6,0h-2a.5.5,0,0,1-.5-.5.5.5,0,0,1,.5-.5h2a.5.5,0,0,1,.5.5A.5.5,0,0,1,148.35,365.25Zm-6,0h-2a.5.5,0,0,1-.5-.5.5.5,0,0,1,.5-.5h2a.5.5,0,0,1,.5.5A.5.5,0,0,1,142.35,365.25Zm-6,0h-2a.5.5,0,0,1-.5-.5.5.5,0,0,1,.5-.5h2a.5.5,0,0,1,.5.5A.5.5,0,0,1,136.35,365.25Zm-6,0h-2a.5.5,0,0,1-.5-.5.5.5,0,0,1,.5-.5h2a.5.5,0,0,1,.5.5A.5.5,0,0,1,130.35,365.25Zm-6,0h-2a.5.5,0,0,1-.5-.5.5.5,0,0,1,.5-.5h2a.5.5,0,0,1,.5.5A.5.5,0,0,1,124.35,365.25Zm-11.92-.77a.39.39,0,0,1-.15,0,16.65,16.65,0,0,1-1.92-.76.51.51,0,0,1-.24-.67.5.5,0,0,1,.67-.24,14.68,14.68,0,0,0,1.8.72.5.5,0,0,1-.16,1Zm-5.2-2.9a.52.52,0,0,1-.33-.12,16.55,16.55,0,0,1-1.48-1.42.5.5,0,1,1,.73-.68,17.72,17.72,0,0,0,1.4,1.34.51.51,0,0,1,.06.71A.52.52,0,0,1,107.23,361.58Zm-3.74-4.64a.51.51,0,0,1-.45-.27,15.83,15.83,0,0,1-.84-1.88.5.5,0,0,1,.29-.64.5.5,0,0,1,.65.29,14.7,14.7,0,0,0,.79,1.77.5.5,0,0,1-.44.73Zm-1.72-5.71a.51.51,0,0,1-.5-.45c0-.53-.08-1.06-.08-1.6v-.45a.5.5,0,0,1,.5-.5.5.5,0,0,1,.5.5v.45a14.91,14.91,0,0,0,.08,1.5.51.51,0,0,1-.45.55Zm-.08-6a.5.5,0,0,1-.5-.5v-2a.5.5,0,0,1,.5-.5.5.5,0,0,1,.5.5v2A.5.5,0,0,1,101.69,345.23Zm0-6a.5.5,0,0,1-.5-.5v-2a.5.5,0,0,1,.5-.5.5.5,0,0,1,.5.5v2A.5.5,0,0,1,101.69,339.23Zm0-6a.5.5,0,0,1-.5-.5v-2a.5.5,0,0,1,.5-.5.5.5,0,0,1,.5.5v2A.5.5,0,0,1,101.69,333.23Zm0-6a.5.5,0,0,1-.5-.5v-2a.5.5,0,0,1,.5-.5.5.5,0,0,1,.5.5v2A.5.5,0,0,1,101.69,327.23Zm0-6a.5.5,0,0,1-.5-.5v-2a.5.5,0,0,1,.5-.5.5.5,0,0,1,.5.5v2A.5.5,0,0,1,101.69,321.23Zm0-6a.5.5,0,0,1-.5-.5v-2a.5.5,0,0,1,.5-.5.5.5,0,0,1,.5.5v2A.5.5,0,0,1,101.69,315.23Zm0-6a.5.5,0,0,1-.5-.5v-2a.5.5,0,0,1,.5-.5.5.5,0,0,1,.5.5v2A.5.5,0,0,1,101.69,309.23Zm0-6a.5.5,0,0,1-.5-.5v-2a.5.5,0,0,1,.5-.5.5.5,0,0,1,.5.5v2A.5.5,0,0,1,101.69,303.23Zm0-6a.5.5,0,0,1-.5-.5v-2a.5.5,0,0,1,.5-.5.5.5,0,0,1,.5.5v2A.5.5,0,0,1,101.69,297.23Zm0-6a.5.5,0,0,1-.5-.5v-2a.5.5,0,0,1,.5-.5.5.5,0,0,1,.5.5v2A.5.5,0,0,1,101.69,291.23Zm0-6a.5.5,0,0,1-.5-.5v-2a.5.5,0,0,1,.5-.5.5.5,0,0,1,.5.5v2A.5.5,0,0,1,101.69,285.23Zm0-6a.5.5,0,0,1-.5-.5v-2a.5.5,0,0,1,.5-.5.5.5,0,0,1,.5.5v2A.5.5,0,0,1,101.69,279.23Zm0-6a.5.5,0,0,1-.5-.5v-2a.5.5,0,0,1,.5-.5.5.5,0,0,1,.5.5v2A.5.5,0,0,1,101.69,273.23Zm0-6a.5.5,0,0,1-.5-.5v-2a.5.5,0,0,1,.5-.5.5.5,0,0,1,.5.5v2A.5.5,0,0,1,101.69,267.23Zm0-6a.5.5,0,0,1-.5-.5v-2a.5.5,0,0,1,.5-.5.5.5,0,0,1,.5.5v2A.5.5,0,0,1,101.69,261.23Zm0-6a.5.5,0,0,1-.5-.5v-2a.5.5,0,0,1,.5-.5.5.5,0,0,1,.5.5v2A.5.5,0,0,1,101.69,255.23Zm0-6a.5.5,0,0,1-.5-.5v-2a.5.5,0,0,1,.5-.5.5.5,0,0,1,.5.5v2A.5.5,0,0,1,101.69,249.23Zm0-6a.5.5,0,0,1-.5-.5v-2a.5.5,0,0,1,.5-.5.5.5,0,0,1,.5.5v2A.5.5,0,0,1,101.69,243.23Zm0-6a.5.5,0,0,1-.5-.5v-2a.5.5,0,0,1,.5-.5.5.5,0,0,1,.5.5v2A.5.5,0,0,1,101.69,237.23Zm0-6a.5.5,0,0,1-.5-.5v-2a.5.5,0,0,1,.5-.5.5.5,0,0,1,.5.5v2A.5.5,0,0,1,101.69,231.23Zm0-6a.5.5,0,0,1-.5-.5v-2a.5.5,0,0,1,.5-.5.5.5,0,0,1,.5.5v2A.5.5,0,0,1,101.69,225.23Zm0-6a.5.5,0,0,1-.5-.5v-2a.5.5,0,0,1,.5-.5.5.5,0,0,1,.5.5v2A.5.5,0,0,1,101.69,219.23Zm0-6a.5.5,0,0,1-.5-.5v-2a.5.5,0,0,1,.5-.5.5.5,0,0,1,.5.5v2A.5.5,0,0,1,101.69,213.23Zm0-6a.5.5,0,0,1-.5-.5v-2a.5.5,0,0,1,.5-.5.5.5,0,0,1,.5.5v2A.5.5,0,0,1,101.69,207.23Zm0-6a.5.5,0,0,1-.5-.5v-2a.5.5,0,0,1,.5-.5.5.5,0,0,1,.5.5v2A.5.5,0,0,1,101.69,201.23Zm0-6a.5.5,0,0,1-.5-.5v-2a.5.5,0,0,1,.5-.5.5.5,0,0,1,.5.5v2A.5.5,0,0,1,101.69,195.23Zm0-6a.5.5,0,0,1-.5-.5v-2a.5.5,0,0,1,.5-.5.5.5,0,0,1,.5.5v2A.5.5,0,0,1,101.69,189.23Zm0-6a.5.5,0,0,1-.5-.5v-2a.5.5,0,0,1,.5-.5.5.5,0,0,1,.5.5v2A.5.5,0,0,1,101.69,183.23Zm0-6a.5.5,0,0,1-.5-.5v-2a.5.5,0,0,1,.5-.5.5.5,0,0,1,.5.5v2A.5.5,0,0,1,101.69,177.23Zm0-6a.5.5,0,0,1-.5-.5v-2a.5.5,0,0,1,.5-.5.5.5,0,0,1,.5.5v2A.5.5,0,0,1,101.69,171.23Zm0-6a.5.5,0,0,1-.5-.5v-2a.5.5,0,0,1,.5-.5.5.5,0,0,1,.5.5v2A.5.5,0,0,1,101.69,165.23Zm0-6a.5.5,0,0,1-.5-.5v-2a.5.5,0,0,1,.5-.5.5.5,0,0,1,.5.5v2A.5.5,0,0,1,101.69,159.23Zm0-6h0a.5.5,0,0,1-.47-.53,17.41,17.41,0,0,1,.27-2,.5.5,0,0,1,1,.2,15.36,15.36,0,0,0-.25,1.91A.5.5,0,0,1,101.73,153.23Zm1.53-5.76a.44.44,0,0,1-.22-.05.5.5,0,0,1-.23-.67,15.86,15.86,0,0,1,1-1.79.5.5,0,0,1,.84.55,14,14,0,0,0-1,1.68A.5.5,0,0,1,103.26,147.47Zm3.59-4.76a.47.47,0,0,1-.37-.16.5.5,0,0,1,0-.71,16.55,16.55,0,0,1,1.62-1.28.5.5,0,1,1,.57.82,16,16,0,0,0-1.52,1.2A.46.46,0,0,1,106.85,142.71Zm5.11-3.07a.49.49,0,0,1-.47-.33.5.5,0,0,1,.3-.64,17.19,17.19,0,0,1,2-.57.5.5,0,0,1,.6.38.49.49,0,0,1-.38.59,15.19,15.19,0,0,0-1.86.54A.51.51,0,0,1,112,139.64Zm7.89-.92h-2a.51.51,0,0,1-.5-.5.5.5,0,0,1,.5-.5h2a.5.5,0,0,1,.5.5A.5.5,0,0,1,119.85,138.72Z" style="fill: rgb(38, 50, 56); transform-origin: 203.02px 251.485px;" id="elxtl06t8qqx" class="animable"></path><path d="M379.24,154.28a.5.5,0,0,1-.5-.5,15.63,15.63,0,0,0-.12-1.93.5.5,0,0,1,.43-.56.52.52,0,0,1,.56.43,17.66,17.66,0,0,1,.13,2.06A.5.5,0,0,1,379.24,154.28Zm-1.14-5.85a.49.49,0,0,1-.46-.31,14.75,14.75,0,0,0-.85-1.74.52.52,0,0,1,.19-.69.5.5,0,0,1,.68.19,15.93,15.93,0,0,1,.9,1.86.49.49,0,0,1-.27.65A.43.43,0,0,1,378.1,148.43Zm-3.26-5a.48.48,0,0,1-.36-.16A14.72,14.72,0,0,0,373,142a.51.51,0,0,1,.63-.79,16.82,16.82,0,0,1,1.53,1.39.51.51,0,0,1-.36.85Zm-4.9-3.41a.51.51,0,0,1-.2,0,13.94,13.94,0,0,0-1.81-.66.5.5,0,0,1-.34-.63.5.5,0,0,1,.62-.33,16.61,16.61,0,0,1,1.94.7.51.51,0,0,1,.25.66A.49.49,0,0,1,369.94,140Zm-5.81-1.31h-2a.5.5,0,0,1-.5-.5.5.5,0,0,1,.5-.5h2a.5.5,0,0,1,.49.52A.5.5,0,0,1,364.13,138.72Zm-6,0h-2a.5.5,0,0,1-.5-.5.5.5,0,0,1,.5-.5h2a.5.5,0,0,1,.5.5A.5.5,0,0,1,358.13,138.72Zm-6,0h-2a.5.5,0,0,1-.5-.5.5.5,0,0,1,.5-.5h2a.5.5,0,0,1,.5.5A.5.5,0,0,1,352.13,138.72Zm-6,0h-2a.5.5,0,0,1-.5-.5.5.5,0,0,1,.5-.5h2a.5.5,0,0,1,.5.5A.5.5,0,0,1,346.13,138.72Zm-6,0h-2a.5.5,0,0,1-.5-.5.5.5,0,0,1,.5-.5h2a.5.5,0,0,1,.5.5A.5.5,0,0,1,340.13,138.72Zm-6,0h-2a.5.5,0,0,1-.5-.5.5.5,0,0,1,.5-.5h2a.5.5,0,0,1,.5.5A.5.5,0,0,1,334.13,138.72Zm-6,0h-2a.5.5,0,0,1-.5-.5.5.5,0,0,1,.5-.5h2a.5.5,0,0,1,.5.5A.5.5,0,0,1,328.13,138.72Zm-6,0h-2a.5.5,0,0,1-.5-.5.5.5,0,0,1,.5-.5h2a.5.5,0,0,1,.5.5A.5.5,0,0,1,322.13,138.72Zm-6,0h-2a.5.5,0,0,1-.5-.5.5.5,0,0,1,.5-.5h2a.5.5,0,0,1,.5.5A.5.5,0,0,1,316.13,138.72Zm-6,0h-2a.5.5,0,0,1-.5-.5.5.5,0,0,1,.5-.5h2a.5.5,0,0,1,.5.5A.5.5,0,0,1,310.13,138.72Zm-6,0h-2a.5.5,0,0,1-.5-.5.5.5,0,0,1,.5-.5h2a.5.5,0,0,1,.5.5A.5.5,0,0,1,304.13,138.72Zm-6,0h-2a.5.5,0,0,1-.5-.5.5.5,0,0,1,.5-.5h2a.5.5,0,0,1,.5.5A.5.5,0,0,1,298.13,138.72Zm-6,0h-2a.5.5,0,0,1-.5-.5.5.5,0,0,1,.5-.5h2a.5.5,0,0,1,.5.5A.5.5,0,0,1,292.13,138.72Zm-6,0h-2a.5.5,0,0,1-.5-.5.5.5,0,0,1,.5-.5h2a.5.5,0,0,1,.5.5A.5.5,0,0,1,286.13,138.72Zm-6,0h-2a.5.5,0,0,1-.5-.5.5.5,0,0,1,.5-.5h2a.5.5,0,0,1,.5.5A.5.5,0,0,1,280.13,138.72Zm-6,0h-2a.5.5,0,0,1-.5-.5.5.5,0,0,1,.5-.5h2a.5.5,0,0,1,.5.5A.5.5,0,0,1,274.13,138.72Zm-6,0h-2a.5.5,0,0,1-.5-.5.5.5,0,0,1,.5-.5h2a.5.5,0,0,1,.5.5A.5.5,0,0,1,268.13,138.72Zm-6,0h-2a.5.5,0,0,1-.5-.5.5.5,0,0,1,.5-.5h2a.5.5,0,0,1,.5.5A.5.5,0,0,1,262.13,138.72Zm-6,0h-2a.5.5,0,0,1-.5-.5.5.5,0,0,1,.5-.5h2a.5.5,0,0,1,.5.5A.5.5,0,0,1,256.13,138.72Zm-6,0h-2a.5.5,0,0,1-.5-.5.5.5,0,0,1,.5-.5h2a.5.5,0,0,1,.5.5A.5.5,0,0,1,250.13,138.72Zm-6,0h-2a.5.5,0,0,1-.5-.5.5.5,0,0,1,.5-.5h2a.5.5,0,0,1,.5.5A.5.5,0,0,1,244.13,138.72Zm-6,0h-2a.5.5,0,0,1-.5-.5.5.5,0,0,1,.5-.5h2a.5.5,0,0,1,.5.5A.5.5,0,0,1,238.13,138.72Zm-6,0h-2a.5.5,0,0,1-.5-.5.5.5,0,0,1,.5-.5h2a.5.5,0,0,1,.5.5A.5.5,0,0,1,232.13,138.72Zm-6,0h-2a.5.5,0,0,1-.5-.5.5.5,0,0,1,.5-.5h2a.5.5,0,0,1,.5.5A.5.5,0,0,1,226.13,138.72Zm-6,0h-2a.5.5,0,0,1-.5-.5.5.5,0,0,1,.5-.5h2a.5.5,0,0,1,.5.5A.5.5,0,0,1,220.13,138.72Zm-6,0h-2a.5.5,0,0,1-.5-.5.5.5,0,0,1,.5-.5h2a.5.5,0,0,1,.5.5A.5.5,0,0,1,214.13,138.72Zm-6,0h-2a.5.5,0,0,1-.5-.5.5.5,0,0,1,.5-.5h2a.5.5,0,0,1,.5.5A.5.5,0,0,1,208.13,138.72Zm-6,0h-2a.5.5,0,0,1-.5-.5.5.5,0,0,1,.5-.5h2a.5.5,0,0,1,.5.5A.5.5,0,0,1,202.13,138.72Zm-6,0h-2a.5.5,0,0,1-.5-.5.5.5,0,0,1,.5-.5h2a.5.5,0,0,1,.5.5A.5.5,0,0,1,196.13,138.72Zm-6,0h-2a.5.5,0,0,1-.5-.5.5.5,0,0,1,.5-.5h2a.5.5,0,0,1,.5.5A.5.5,0,0,1,190.13,138.72Zm-6,0h-2a.5.5,0,0,1-.5-.5.5.5,0,0,1,.5-.5h2a.5.5,0,0,1,.5.5A.5.5,0,0,1,184.13,138.72Zm-6,0h-2a.5.5,0,0,1-.5-.5.5.5,0,0,1,.5-.5h2a.5.5,0,0,1,.5.5A.5.5,0,0,1,178.13,138.72Zm-6,0h-2a.5.5,0,0,1-.5-.5.5.5,0,0,1,.5-.5h2a.5.5,0,0,1,.5.5A.5.5,0,0,1,172.13,138.72Zm-6,0h-2a.5.5,0,0,1-.5-.5.5.5,0,0,1,.5-.5h2a.5.5,0,0,1,.5.5A.5.5,0,0,1,166.13,138.72Zm-6,0h-2a.5.5,0,0,1-.5-.5.5.5,0,0,1,.5-.5h2a.5.5,0,0,1,.5.5A.5.5,0,0,1,160.13,138.72Zm-6,0h-2a.5.5,0,0,1-.5-.5.5.5,0,0,1,.5-.5h2a.5.5,0,0,1,.5.5A.5.5,0,0,1,154.13,138.72Zm-6,0h-2a.5.5,0,0,1-.5-.5.5.5,0,0,1,.5-.5h2a.5.5,0,0,1,.5.5A.5.5,0,0,1,148.13,138.72Zm-6,0h-2a.5.5,0,0,1-.5-.5.5.5,0,0,1,.5-.5h2a.5.5,0,0,1,.5.5A.5.5,0,0,1,142.13,138.72Zm-6,0h-2a.5.5,0,0,1-.5-.5.5.5,0,0,1,.5-.5h2a.5.5,0,0,1,.5.5A.5.5,0,0,1,136.13,138.72Z" style="fill: rgb(38, 50, 56); transform-origin: 256.685px 145.995px;" id="el67e8nt2k92l" class="animable"></path><path d="M378.83,161.26A64.13,64.13,0,1,0,443.32,225,64.13,64.13,0,0,0,378.83,161.26Zm.65,115.6a51.47,51.47,0,1,1,51.18-51.76A51.47,51.47,0,0,1,379.48,276.86Z" style="fill: rgb(255, 255, 255); transform-origin: 379.191px 225.389px;" id="elz0avg45qn6j" class="animable"></path><path d="M379.18,290a64.63,64.63,0,0,1-.35-129.26v0h.37A64.63,64.63,0,0,1,379.55,290Zm0-128.26h-.37A63.63,63.63,0,0,0,379.18,289h.37a63.63,63.63,0,0,0-.35-127.26Zm0,115.6a52,52,0,0,1-.29-103.93h.29a52,52,0,0,1,.29,103.93Zm.29-1v0a51,51,0,0,0-.29-101.93h-.29a51,51,0,0,0,.29,101.93Z" style="fill: rgb(38, 50, 56); transform-origin: 379.19px 225.37px;" id="elj9sc79h9qm" class="animable"></path><path d="M378.81,157.59a64.13,64.13,0,1,0,64.49,63.76A64.13,64.13,0,0,0,378.81,157.59Zm.65,115.59a51.47,51.47,0,1,1,51.17-51.75A51.47,51.47,0,0,1,379.46,273.18Z" style="fill: rgb(255, 255, 255); transform-origin: 379.171px 221.719px;" id="elc5xmyzoe7ns" class="animable"></path><path d="M379.16,286.34a64.46,64.46,0,1,1,.37,0Zm0-128.25h-.37a63.63,63.63,0,0,0,.35,127.25h.37a63.63,63.63,0,0,0-.35-127.25Zm0,115.59a52,52,0,0,1-.28-103.93h.3a52,52,0,0,1,.28,103.93h-.3Zm0-102.93h-.3a51,51,0,0,0,.28,101.93h.3a51,51,0,0,0-.28-101.93Z" style="fill: rgb(38, 50, 56); transform-origin: 379.345px 221.88px;" id="elrq6nw9na8hk" class="animable"></path><g id="elev1dvjn3ax"><rect x="372.36" y="287.27" width="15.52" height="57.18" rx="2.88" style="fill: #1F95C2; transform-origin: 380.12px 315.86px; transform: rotate(-0.572939deg);" class="animable" id="el7fxyo9gm1c"></rect></g><path d="M375.38,345a3.4,3.4,0,0,1-3.38-3.37l-.29-51.41a3.41,3.41,0,0,1,1-2.4,3.35,3.35,0,0,1,2.39-1l9.75-.06a3.51,3.51,0,0,1,2.4,1,3.35,3.35,0,0,1,1,2.39l.29,51.41a3.4,3.4,0,0,1-3.36,3.41h0l-9.75.05Zm9.78-.55h0Zm-.31-56.69h0l-9.76.06a2.37,2.37,0,0,0-1.68.7,2.4,2.4,0,0,0-.69,1.69l.29,51.42a2.4,2.4,0,0,0,.71,1.68,2.34,2.34,0,0,0,1.67.69h0l9.75-.05a2.39,2.39,0,0,0,2.37-2.4l-.29-51.42a2.37,2.37,0,0,0-.7-1.68A2.4,2.4,0,0,0,384.85,287.74Z" style="fill: rgb(38, 50, 56); transform-origin: 380.125px 315.89px;" id="elv69j4uk6ov" class="animable"></path><path d="M386.49,413.76l-13.11.08a7.31,7.31,0,0,1-7.35-7.27l0-76.75a5.71,5.71,0,0,1,5.68-5.74L388,324a5.7,5.7,0,0,1,5.74,5.68l0,76.75A7.3,7.3,0,0,1,386.49,413.76Z" style="fill: rgb(38, 50, 56); transform-origin: 379.885px 368.92px;" id="elpf9o2osgh1" class="animable"></path><path d="M373.34,414.33a7.81,7.81,0,0,1-7.81-7.76l0-76.75a6.21,6.21,0,0,1,6.17-6.24l16.31-.09h0a6.2,6.2,0,0,1,6.21,6.17l0,76.76a7.8,7.8,0,0,1-7.76,7.84h0l-13.11.07Zm13.15-.57h0ZM388,324.49h0l-16.3.09a5.21,5.21,0,0,0-5.18,5.24l0,76.75a6.81,6.81,0,0,0,6.81,6.76h0l13.11-.07a6.8,6.8,0,0,0,6.77-6.84l0-76.75A5.21,5.21,0,0,0,388,324.49Z" style="fill: rgb(38, 50, 56); transform-origin: 379.875px 368.91px;" id="elm6kavhufnki" class="animable"></path></g><defs>     <filter id="active" height="200%">         <feMorphology in="SourceAlpha" result="DILATED" operator="dilate" radius="2"></feMorphology>                <feFlood flood-color="#32DFEC" flood-opacity="1" result="PINK"></feFlood>        <feComposite in="PINK" in2="DILATED" operator="in" result="OUTLINE"></feComposite>        <feMerge>            <feMergeNode in="OUTLINE"></feMergeNode>            <feMergeNode in="SourceGraphic"></feMergeNode>        </feMerge>    </filter>    <filter id="hover" height="200%">        <feMorphology in="SourceAlpha" result="DILATED" operator="dilate" radius="2"></feMorphology>                <feFlood flood-color="#ff0000" flood-opacity="0.5" result="PINK"></feFlood>        <feComposite in="PINK" in2="DILATED" operator="in" result="OUTLINE"></feComposite>        <feMerge>            <feMergeNode in="OUTLINE"></feMergeNode>            <feMergeNode in="SourceGraphic"></feMergeNode>        </feMerge>            <feColorMatrix type="matrix" values="0   0   0   0   0                0   1   0   0   0                0   0   0   0   0                0   0   0   1   0 "></feColorMatrix>    </filter></defs></svg>